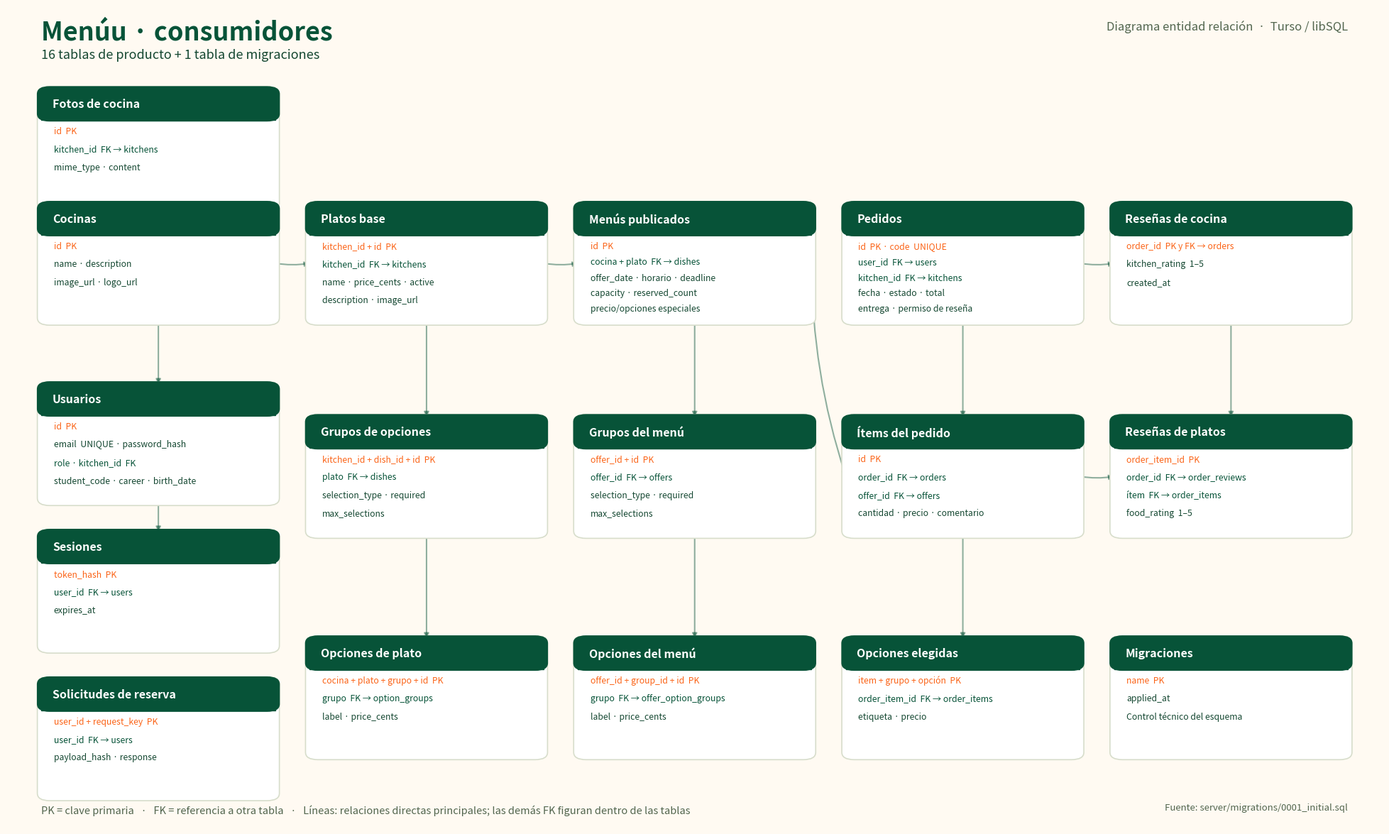

Recreate this plot in Python. (Note: this script raises an exception after producing the figure.)
"""Render the current libSQL schema as a compact, readable ER overview."""

from pathlib import Path
import matplotlib.pyplot as plt
from matplotlib.patches import FancyBboxPatch, ConnectionPatch

CREAM = '#FFFAF2'
GREEN = '#075338'
INK = '#154832'
MUTED = '#52664F'
ORANGE = '#FB6418'
BORDER = '#D7DDCB'
WHITE = '#FFFFFF'

entities = {
    'kitchen_images': (.025, .90, 'Fotos de cocina', ['id  PK', 'kitchen_id  FK → kitchens', 'mime_type · content']),
    'kitchens': (.025, .76, 'Cocinas', ['id  PK', 'name · description', 'image_url · logo_url']),
    'users': (.025, .54, 'Usuarios', ['id  PK', 'email  UNIQUE · password_hash', 'role · kitchen_id  FK', 'student_code · career · birth_date']),
    'sessions': (.025, .36, 'Sesiones', ['token_hash  PK', 'user_id  FK → users', 'expires_at']),
    'booking_requests': (.025, .18, 'Solicitudes de reserva', ['user_id + request_key  PK', 'user_id  FK → users', 'payload_hash · response']),

    'dishes': (.22, .76, 'Platos base', ['kitchen_id + id  PK', 'kitchen_id  FK → kitchens', 'name · price_cents · active', 'description · image_url']),
    'option_groups': (.22, .50, 'Grupos de opciones', ['kitchen_id + dish_id + id  PK', 'plato  FK → dishes', 'selection_type · required', 'max_selections']),
    'option_choices': (.22, .23, 'Opciones de plato', ['cocina + plato + grupo + id  PK', 'grupo  FK → option_groups', 'label · price_cents']),

    'offers': (.415, .76, 'Menús publicados', ['id  PK', 'cocina + plato  FK → dishes', 'offer_date · horario · deadline', 'capacity · reserved_count', 'precio/opciones especiales']),
    'offer_option_groups': (.415, .50, 'Grupos del menú', ['offer_id + id  PK', 'offer_id  FK → offers', 'selection_type · required', 'max_selections']),
    'offer_option_choices': (.415, .23, 'Opciones del menú', ['offer_id + group_id + id  PK', 'grupo  FK → offer_option_groups', 'label · price_cents']),

    'orders': (.61, .76, 'Pedidos', ['id  PK · code  UNIQUE', 'user_id  FK → users', 'kitchen_id  FK → kitchens', 'fecha · estado · total', 'entrega · permiso de reseña']),
    'order_items': (.61, .50, 'Ítems del pedido', ['id  PK', 'order_id  FK → orders', 'offer_id  FK → offers', 'cantidad · precio · comentario']),
    'order_item_choices': (.61, .23, 'Opciones elegidas', ['item + grupo + opción  PK', 'order_item_id  FK → order_items', 'etiqueta · precio']),

    'order_reviews': (.805, .76, 'Reseñas de cocina', ['order_id  PK y FK → orders', 'kitchen_rating  1–5', 'created_at']),
    'order_item_reviews': (.805, .50, 'Reseñas de platos', ['order_item_id  PK', 'order_id  FK → order_reviews', 'ítem  FK → order_items', 'food_rating  1–5']),
    'schema_migrations': (.805, .23, 'Migraciones', ['name  PK', 'applied_at', 'Control técnico del esquema']),
}

width = .17
height = .145
fig, ax = plt.subplots(figsize=(25, 15), dpi=180)
fig.patch.set_facecolor(CREAM)
ax.set_facecolor(CREAM)
ax.set_xlim(0, 1)
ax.set_ylim(0, 1)
ax.axis('off')

ax.text(.025, .985, 'Menúu · consumidores', color=GREEN, fontsize=26, weight='bold', va='top')
ax.text(.975, .984, 'Diagrama entidad relación  ·  Turso / libSQL', color=MUTED, fontsize=12, ha='right', va='top')
ax.text(.025, .949, '16 tablas de producto + 1 tabla de migraciones', color=INK, fontsize=13, va='top')

def anchor(name, side):
    x, top, _, _ = entities[name]
    if side == 'left': return x, top - height / 2
    if side == 'right': return x + width, top - height / 2
    if side == 'top': return x + width / 2, top
    return x + width / 2, top - height

def link(source, target, left_to_right=True, style='-'):
    a = anchor(source, 'right' if left_to_right else 'bottom')
    b = anchor(target, 'left' if left_to_right else 'top')
    edge = ConnectionPatch(a, b, 'data', 'data', axesA=ax, axesB=ax,
                           arrowstyle='-|>', mutation_scale=10, linewidth=1.5,
                           color=GREEN if style == '-' else ORANGE,
                           alpha=.45 if style == '-' else .55, linestyle=style,
                           connectionstyle='arc3,rad=.08' if left_to_right else 'arc3,rad=0')
    ax.add_patch(edge)

# Selected direct FK relationships. Every FK, including links omitted to avoid
# crossing the whole image, is printed in its child table.
for source, target in [
    ('kitchens', 'dishes'), ('dishes', 'offers'), ('orders', 'order_reviews'),
    ('offers', 'order_items'), ('order_items', 'order_item_reviews'),
]: link(source, target)
for source, target in [
    ('kitchens', 'users'), ('users', 'sessions'),
    ('dishes', 'option_groups'), ('option_groups', 'option_choices'),
    ('offers', 'offer_option_groups'), ('offer_option_groups', 'offer_option_choices'),
    ('orders', 'order_items'), ('order_items', 'order_item_choices'),
    ('order_reviews', 'order_item_reviews'),
]: link(source, target, left_to_right=False)
ax.add_patch(ConnectionPatch(anchor('kitchens', 'top'), anchor('kitchen_images', 'bottom'),
             'data', 'data', axesA=ax, axesB=ax, arrowstyle='-|>', mutation_scale=10,
             linewidth=1.5, color=GREEN, alpha=.45))

for name, (x, top, title, fields) in entities.items():
    ax.add_patch(FancyBboxPatch((x, top-height), width, height,
                 boxstyle='round,pad=.003,rounding_size=.009', facecolor=WHITE,
                 edgecolor=BORDER, linewidth=1.2, zorder=5))
    ax.add_patch(FancyBboxPatch((x, top-.036), width, .036,
                 boxstyle='round,pad=.003,rounding_size=.009', facecolor=GREEN,
                 edgecolor=GREEN, zorder=6))
    ax.add_patch(plt.Rectangle((x, top-.038), width, .012, color=GREEN, zorder=6))
    ax.text(x+.008, top-.019, title, color=WHITE, fontsize=11.5,
            weight='bold', va='center', zorder=7)
    step = .022 if len(fields) <= 4 else .019
    for i, field in enumerate(fields):
        color = ORANGE if 'PK' in field else (GREEN if 'FK' in field else INK)
        ax.text(x+.009, top-.052-i*step, field, color=color, fontsize=8.8,
                va='center', zorder=7)

ax.text(.025, .013, 'PK = clave primaria   ·   FK = referencia a otra tabla   ·   Líneas: relaciones directas principales; las demás FK figuran dentro de las tablas',
        color=MUTED, fontsize=10.5, va='bottom')
ax.text(.975, .017, 'Fuente: server/migrations/0001_initial.sql',
        color=MUTED, fontsize=9.5, ha='right', va='bottom')

output = Path(__file__).resolve().parents[2] / 'menuu-consumidores-diagrama-er.png'
fig.savefig(output, dpi=180, facecolor=CREAM, bbox_inches='tight', pad_inches=.2)
plt.close(fig)
print(output)
